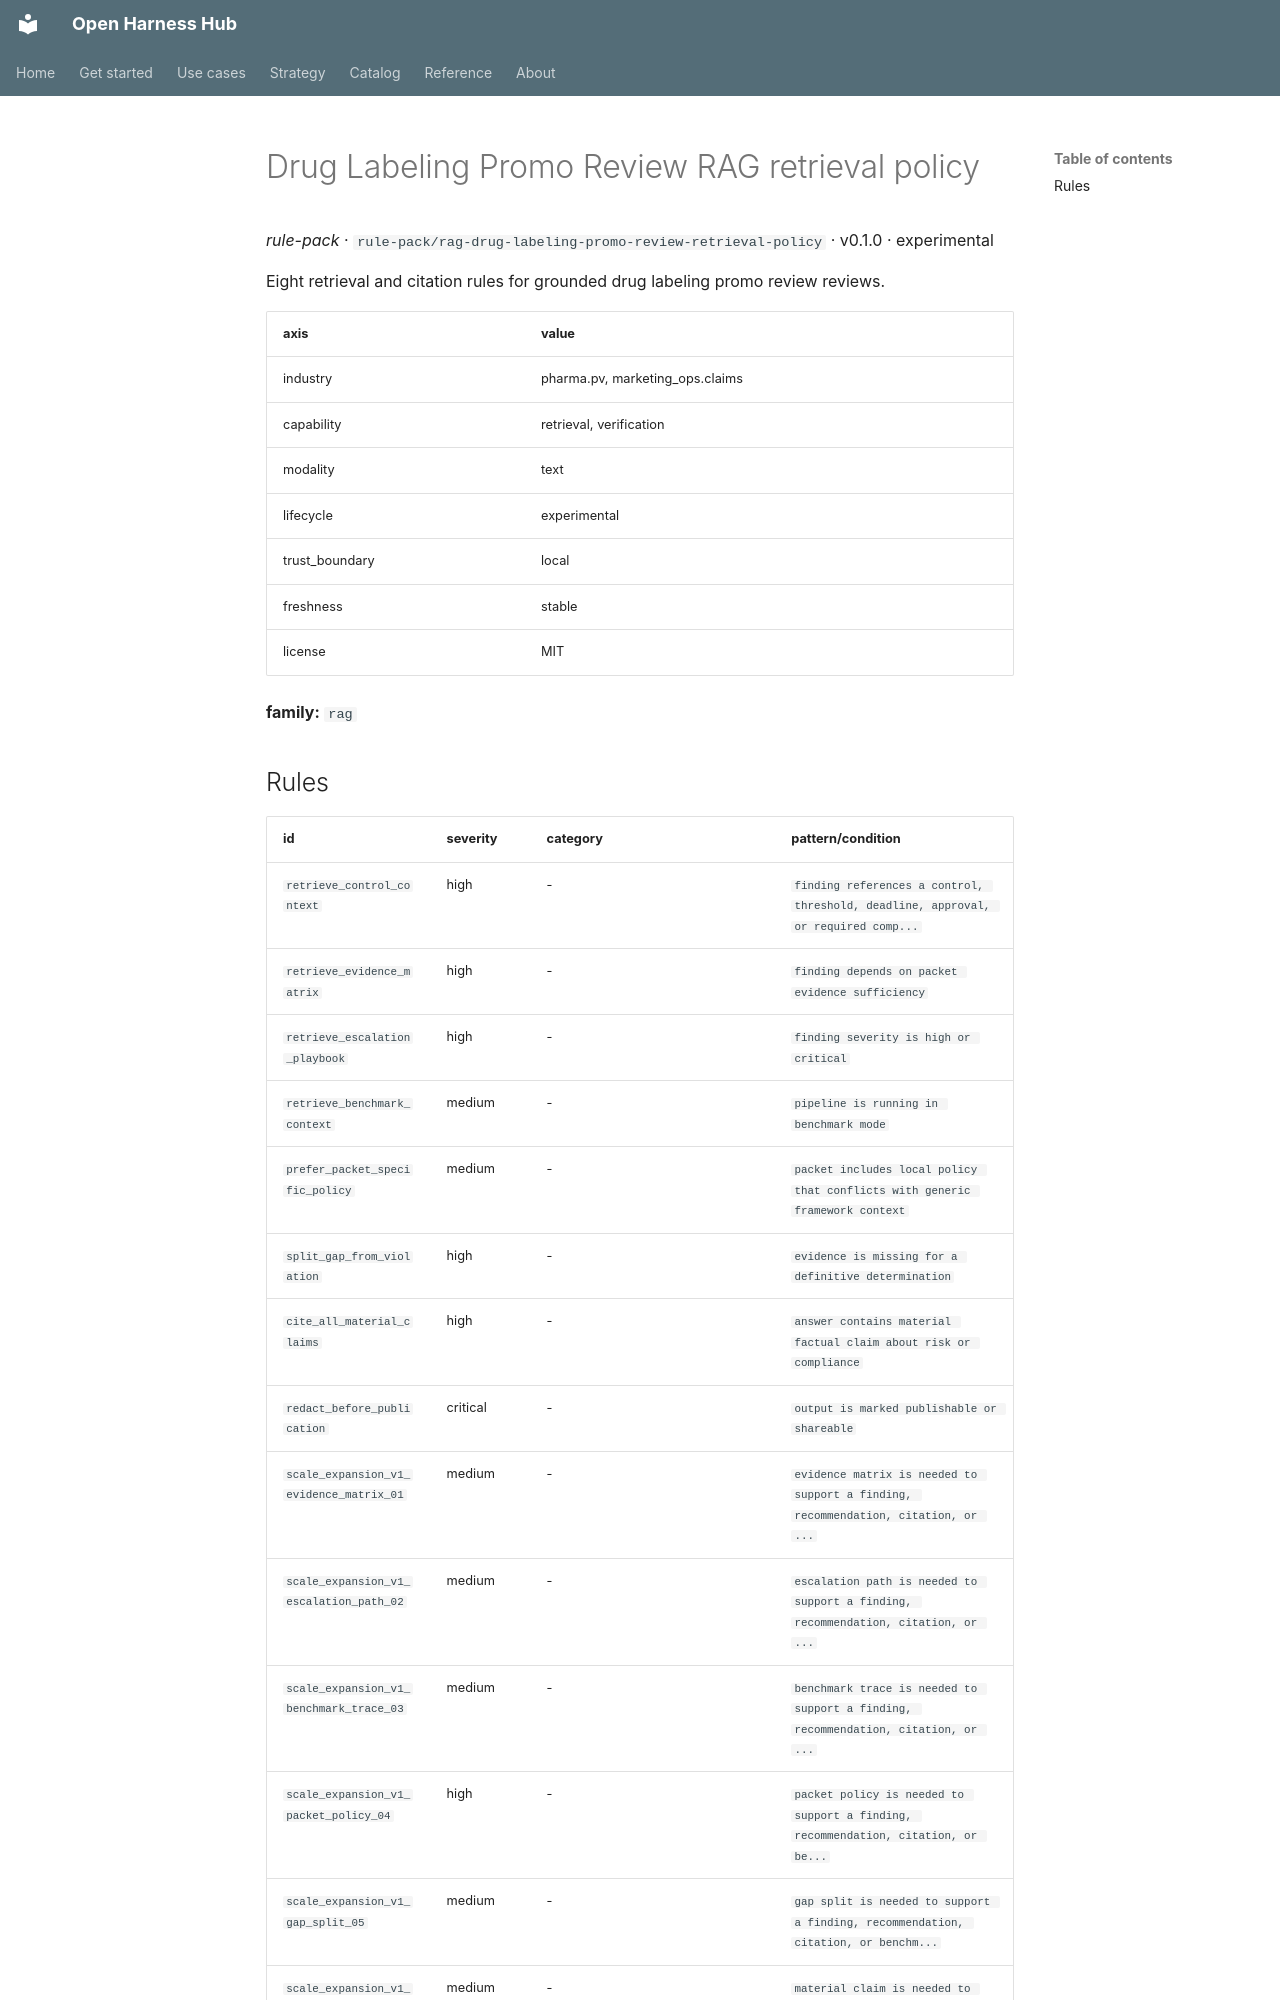

repository: Amarel-Taylor-Scott/open-harness-hub · page: catalog/rule-pack_rag-drug-labeling-promo-review-retrieval-policy/index.html · generator: mkdocs

# Drug Labeling Promo Review RAG retrieval policy

*rule-pack* · `rule-pack/rag-drug-labeling-promo-review-retrieval-policy` · v0.1.0 · experimental

Eight retrieval and citation rules for grounded drug labeling promo review reviews.

| axis | value |
|---|---|
| industry | pharma.pv, marketing_ops.claims |
| capability | retrieval, verification |
| modality | text |
| lifecycle | experimental |
| trust_boundary | local |
| freshness | stable |
| license | MIT |



**family:** `rag`
